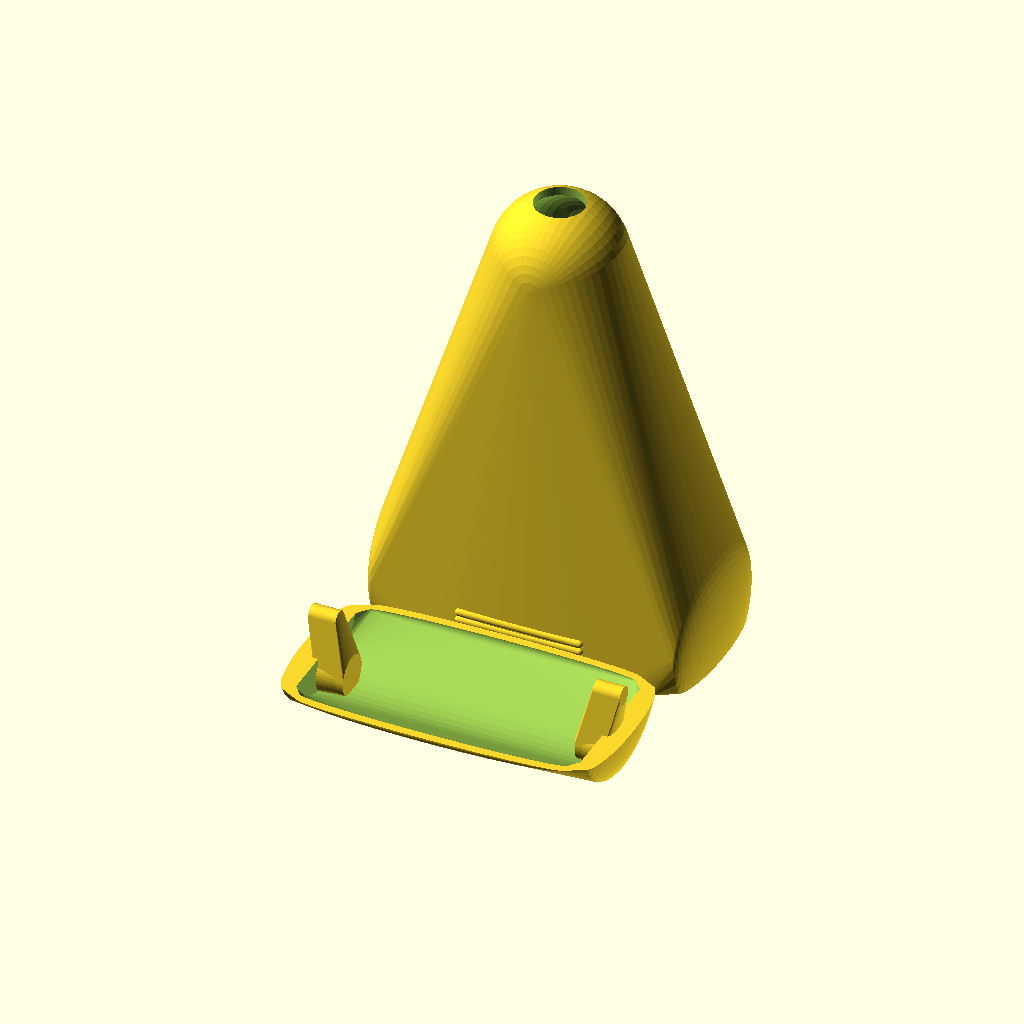
Cell 1 — every parameter at its default value.
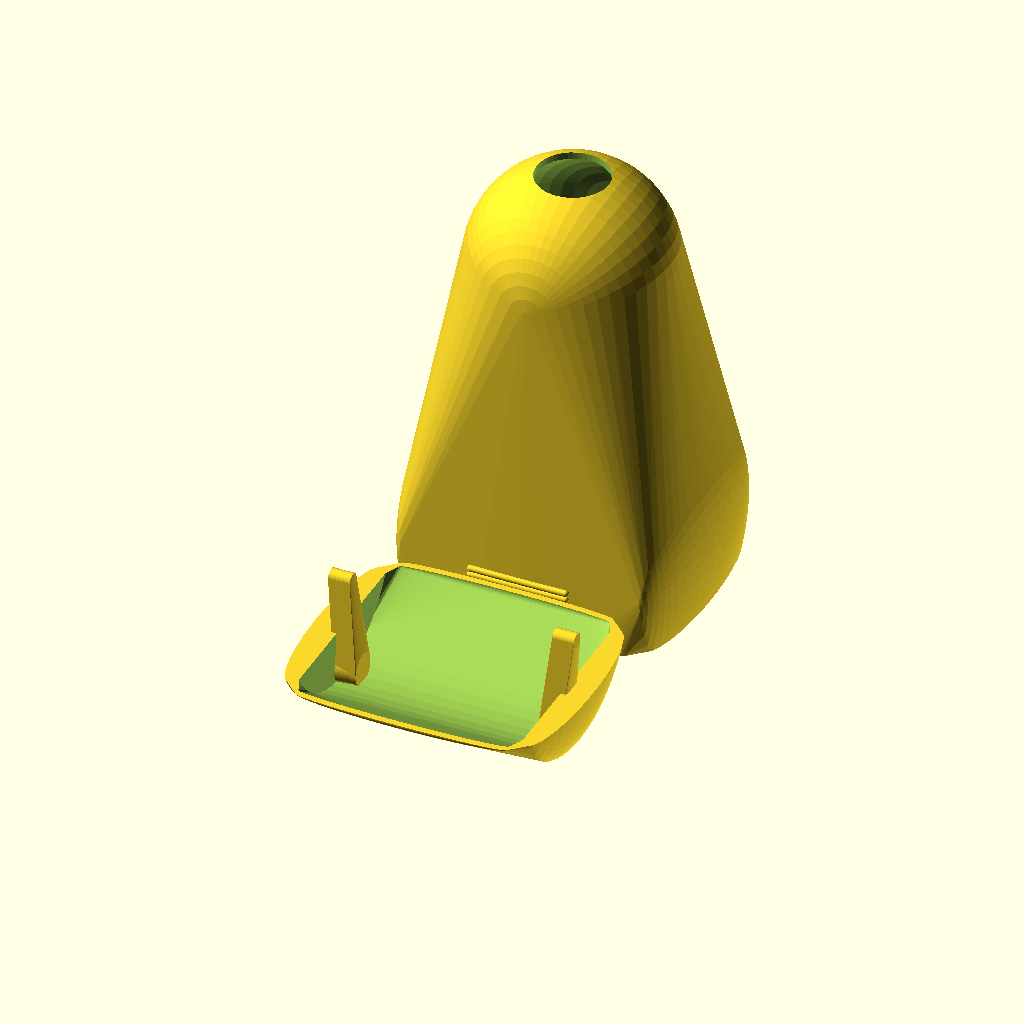
Cell 2 — dg set to 50, the other parameters unchanged.
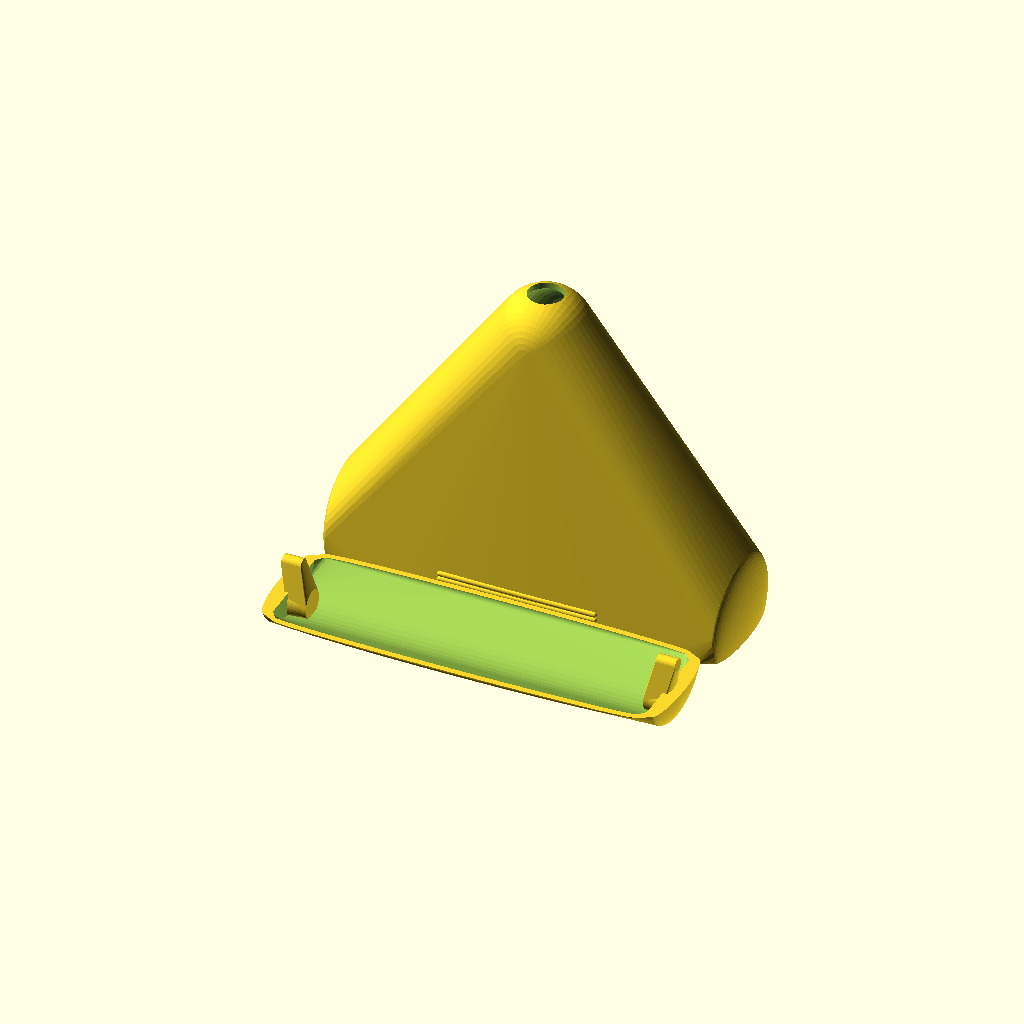
Cell 3: the same model with bg = 100.
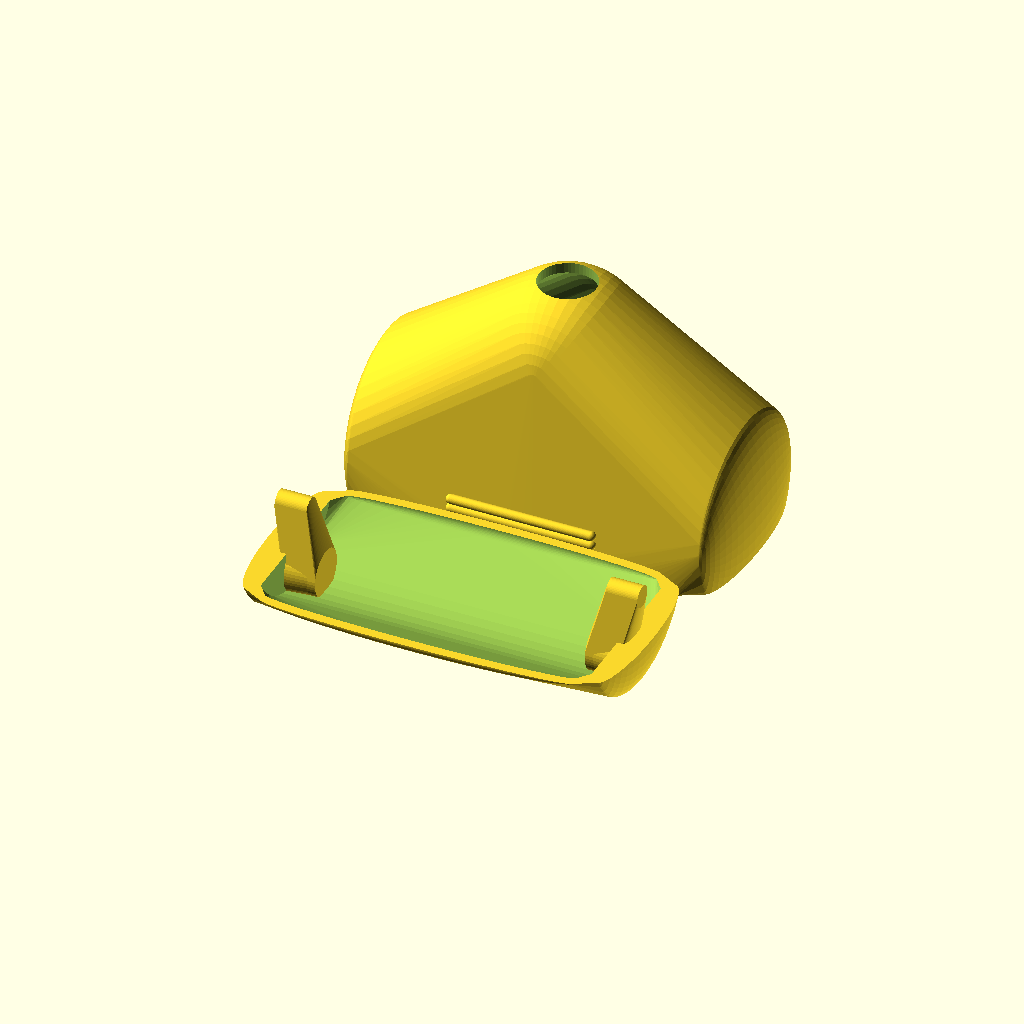
Cell 4: lks = 20 (everything else at default).
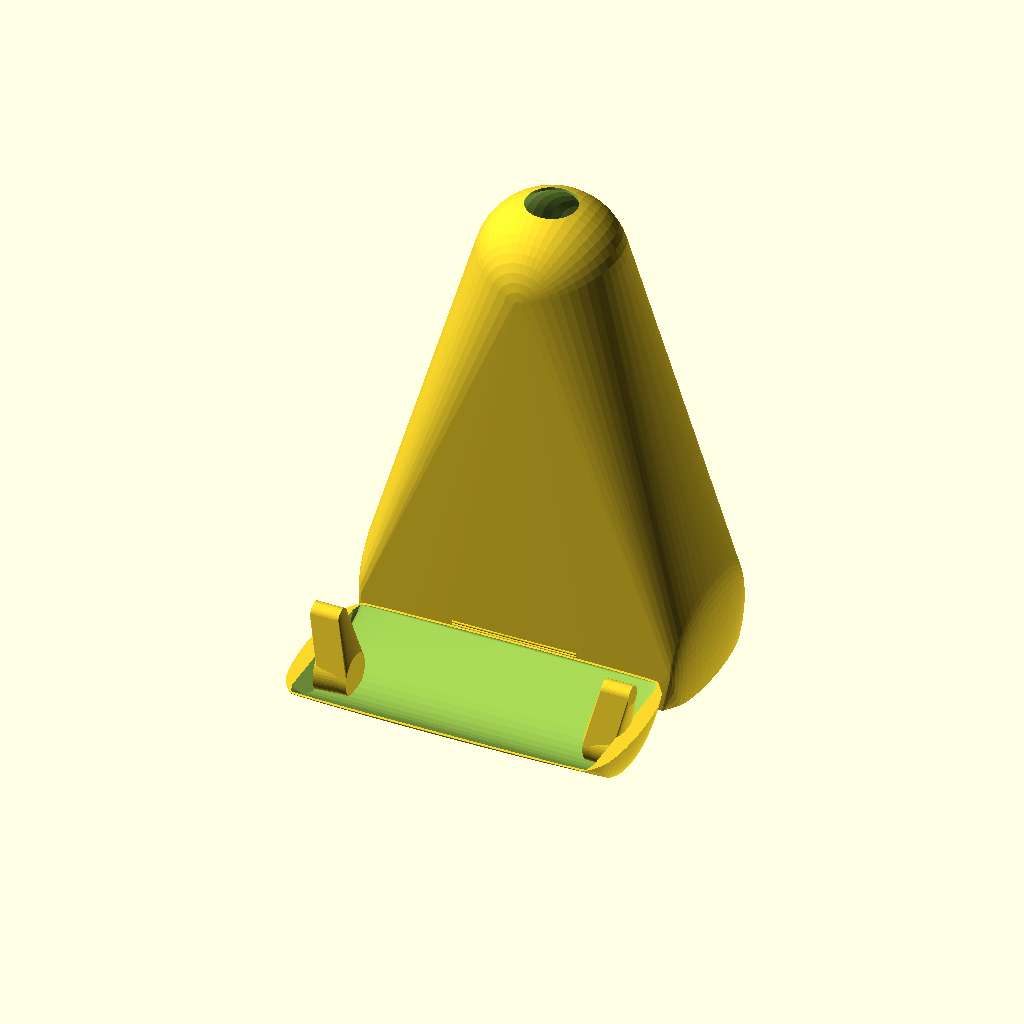
Cell 5: ws = 0.5 (everything else at default).
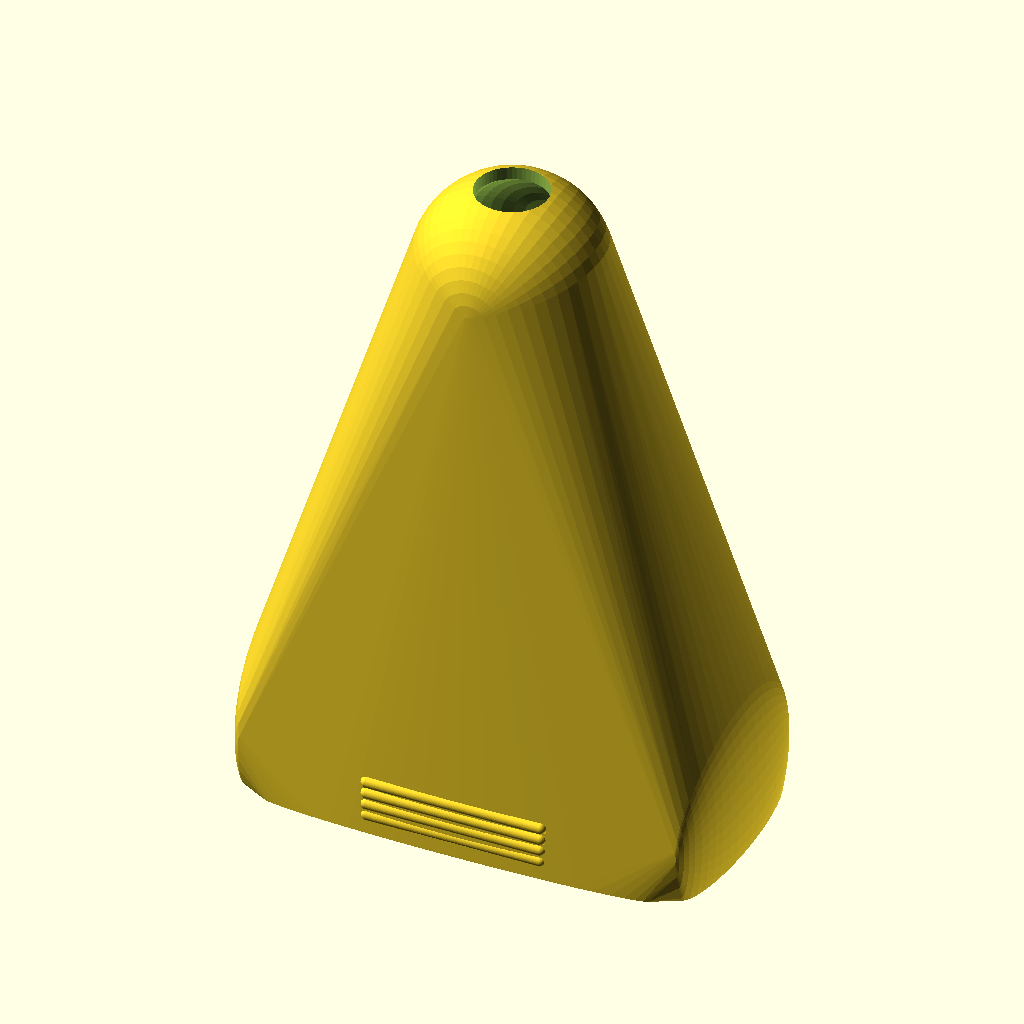
Cell 6: the same model with part = 1.
The same orthographic view direction (rotation 55°, 0°, 25°; colour scheme Cornfield) for every cell, with the view re-fitted per cell, so scale and position can differ between cells.
The OpenSCAD source (inputs/thingiverse/thing-3331349/files/CaseV2_Vigorun_Y3.scad):
// -----------------------------------------------------
// Case for "Vigorun Y3 Bluetooth Earbuds" V2
//
//  Detlev Ahlgrimm, 31.12.2018
//
//  03.01.2019  V2    konvexe Woelbung zugefuegt, damit der Deckel
//                    leichter aufgesetzt/abgenommen werden kann.
// -----------------------------------------------------

// diameter
dg=27;        // [20:50]

// width
bg=55;        // [20:100]

// length (+dg)
lks=65;       // [20:100]

// wall thickness
ws=1.5;       // [0.5:0.01:2]

// what to render
part=0;       // [0:body+cover, 1:body, 2:cover, 3:debug]

/* [Hidden] */
$fn=50;


// -----------------------------------------------------
//
// -----------------------------------------------------
module MainBody() {
  difference() {
    hull() {                                                            // der aeussere Koerper
      translate([-bg/2, 0, 0]) scale([0.2, 1, 1]) sphere(d=dg+2*ws);
      translate([ bg/2, 0, 0]) scale([0.2, 1, 1]) sphere(d=dg+2*ws);
      translate([0, dg/4, dg/2+ws]) scale([(bg-4*ws)/(2*ws), 1, 1]) sphere(d=2*ws);
      translate([0, dg/4, -dg/2-ws]) scale([(bg-4*ws)/(2*ws), 1, 1]) sphere(d=2*ws);
      translate([0, -lks, 0]) sphere(d=dg-2*ws);
    }
    hull() {                                                            // innen aushoehlen
      translate([-bg/2+ws, 0, 0]) rotate([0, 90, 0]) cylinder(d=dg, h=bg-2*ws);
      translate([0, dg/4, dg/2]) scale([(bg-4*ws)/(2*ws), 1, 1]) sphere(d=2*ws);
      translate([0, dg/4, -dg/2]) scale([(bg-4*ws)/(2*ws), 1, 1]) sphere(d=2*ws);
      translate([0, -lks, 0]) sphere(d=dg-4*ws);
    }
    translate([-bg, dg/4, -dg]) cube([2*bg, dg, 2*dg]);                 // unten aufmachen bzw. Platz fuer Deckel
    translate([0, -lks, 0]) rotate([90, 0, 0]) cylinder(d=dg/3, h=dg);  // oberes Loch

    for(s=[0, 1]) mirror([s, 0, 0]) hull() {                            // Einrasterung fuer den Deckel
      translate([-bg/2-1, 0, 0]) rotate([0, 90, 0]) cylinder(d=4, h=3);
      translate([-bg/2+1, dg/2-3, 0]) rotate([0, 90, 0]) cylinder(d=8, h=1);
    }
    //translate([-100, -100, 0]) cube([200, 200, 20]);    // debug
  }
  for(z=[-1, 1]) for(y=[0, ws, 2*ws, 3*ws]) hull() {                    // Oeffnungs-Markierung
    translate([-bg/5, y, z*(dg/2+ws*1.5)]) sphere(d=ws);
    translate([ bg/5, y, z*(dg/2+ws*1.5)]) sphere(d=ws);
  }
}
//MainBody();


// -----------------------------------------------------
//
// -----------------------------------------------------
module Cover() {
  intersection() {
    difference() {
      hull() {                                                          // der aeussere Koerper
        translate([-bg/2, 0, 0]) scale([0.2, 1, 1]) sphere(d=dg+2*ws);
        translate([ bg/2, 0, 0]) scale([0.2, 1, 1]) sphere(d=dg+2*ws);
        translate([0, dg/4, dg/2+ws]) scale([(bg-4*ws)/(2*ws), 1, 1]) sphere(d=2*ws);
        translate([0, dg/4, -dg/2-ws]) scale([(bg-4*ws)/(2*ws), 1, 1]) sphere(d=2*ws);
      }
      hull() {                                                          // innen aushoehlen
        translate([-bg/2+ws, 0, 0]) rotate([0, 90, 0]) cylinder(d=dg, h=bg-2*ws);
        translate([0, dg/4, dg/2]) scale([(bg-4*ws)/(2*ws), 1, 1]) sphere(d=2*ws);
        translate([0, dg/4, -dg/2]) scale([(bg-4*ws)/(2*ws), 1, 1]) sphere(d=2*ws);
      }
      translate([-bg/2-2, dg/2+ws/2, -dg/2]) cube([bg+4, 5, dg]);       // plan machen
    }
    translate([-bg, dg/4, -dg/2-3*ws]) cube([2*bg, dg, dg+6*ws]);       // nur den Deckel auswaehlen
  }
  difference() {
    for(s=[0, 1]) mirror([s, 0, 0]) union() {                           // Einrasterung zufuegen
      hull() {
        translate([-bg/2-1, 0, 0]) rotate([0, 90, 0]) cylinder(d=4-0.6, h=5);
        translate([-bg/2+1.3, dg/2-3, 0]) rotate([0, 90, 0]) cylinder(d=8-0.6, h=5);
      }
      hull() {                                                          // Luecke fuellen (bei kleiner "ws")
        translate([-bg/2, dg/2-3, 0]) rotate([0, 90, 0]) cylinder(d=8-0.6, h=5);
        translate([-bg/2+ws, dg/2-3, 0]) rotate([0, 90, 0]) cylinder(d=8, h=0.01);
      }
    }
    translate([-bg, dg/2+ws/2, -dg/2]) cube([2*bg, dg, dg]);            // moegl. Ueberstaende wegschneiden
  }
}
//Cover();


if(part==0) {
  rotate([-90, 0, 0]) translate([0, -dg/4, (dg+2*ws)/2]) MainBody();
  translate([0, -dg-6*ws, 0]) rotate([-90, 0, 0]) translate([0, -dg/2-ws/2, (dg+2*ws)/2]) Cover();
} else if(part==1) {
  rotate([-90, 0, 0]) translate([0, -dg/4, (dg+2*ws)/2]) MainBody();
} else if(part==2) {
  translate([0, -dg-2*ws, 0]) rotate([-90, 0, 0]) translate([0, -dg/2-ws/2, (dg+2*ws)/2]) Cover();
} else if(part==3) {
  difference() {
    union() {
      MainBody();
      translate([0, 0.1, 0]) Cover();
    }
    translate([-bg, -lks-dg/2-ws, 0]) cube([2*bg, lks+dg+2*ws, dg/2+4*ws]);
  }
}
Customizer parameters (derived from the source; name, type, default, range or options):
dg: number, default 27, range 20 to 50
bg: number, default 55, range 20 to 100
lks: number, default 65, range 20 to 100
ws: number, default 1.5, range 0.5 to 2, step 0.01
part: number, default 0, options 0, 1, 2, 3
